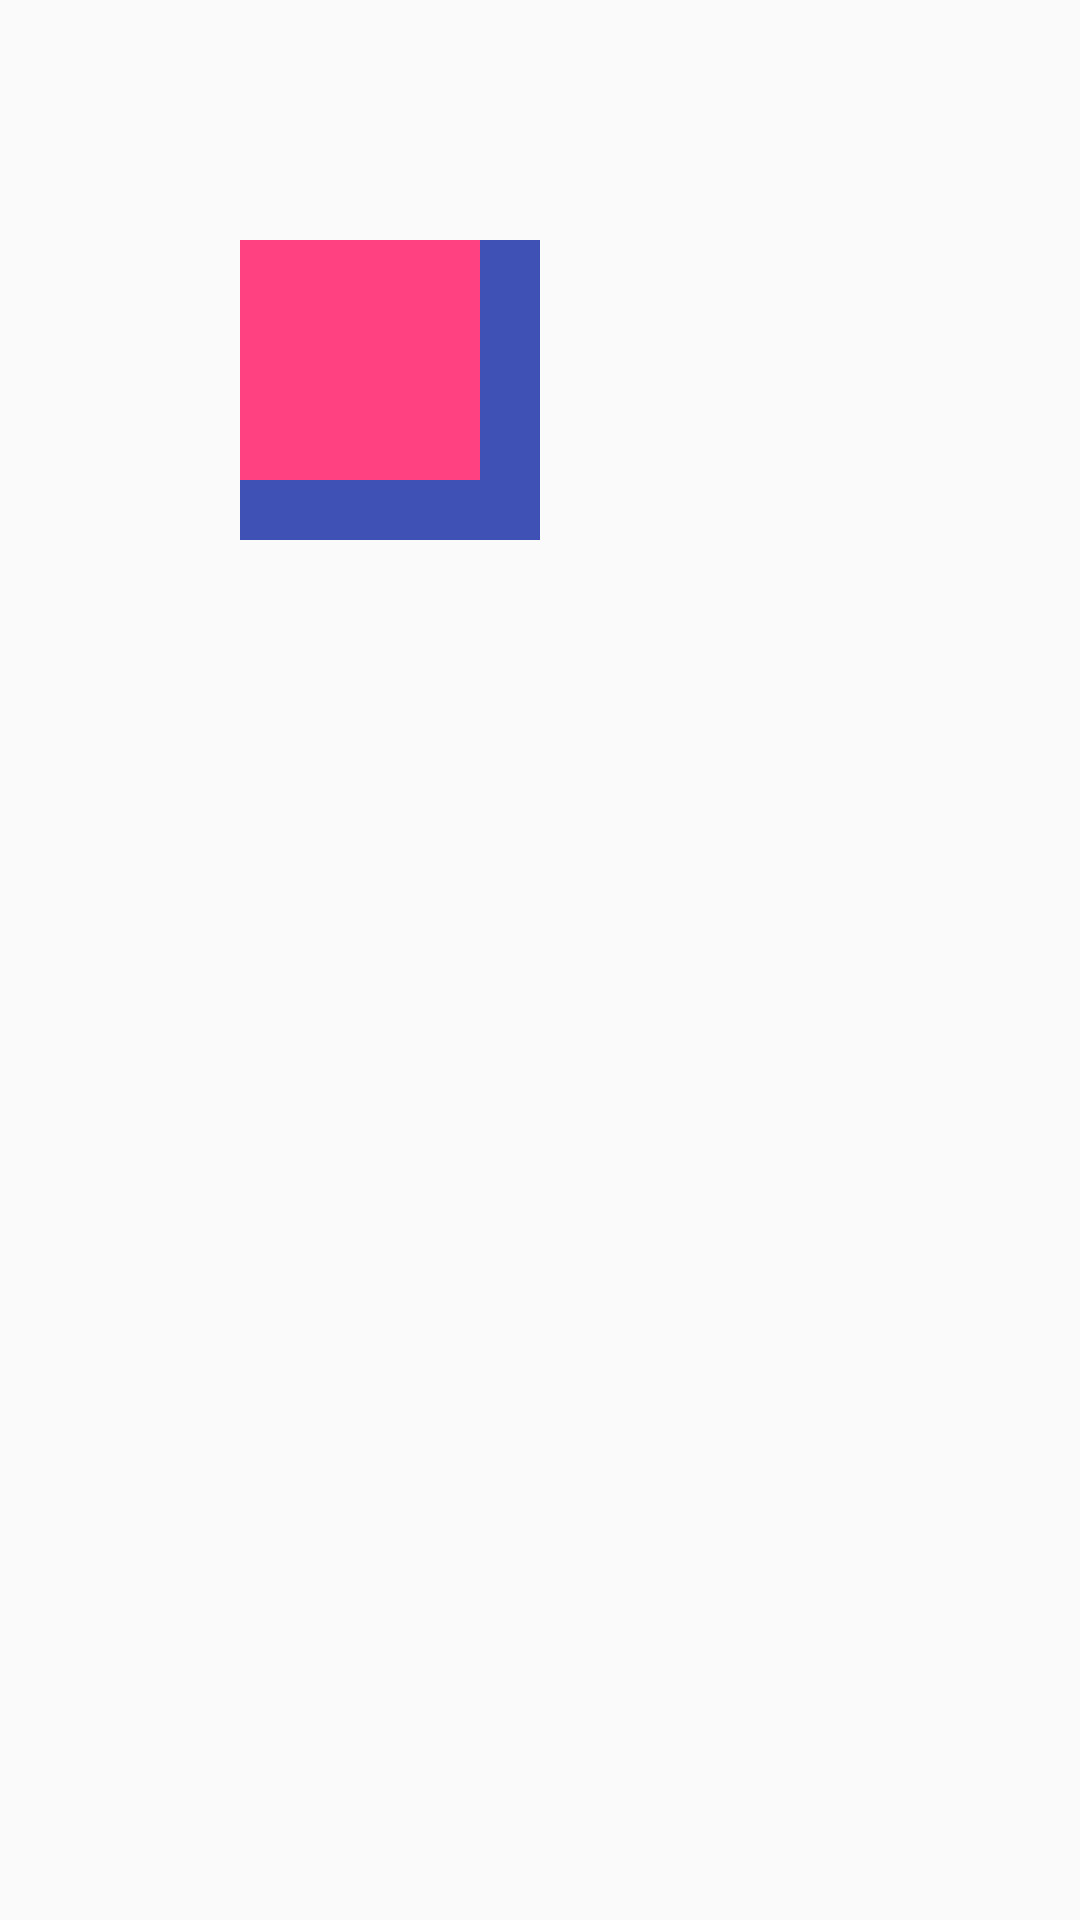

This screen was rendered from an Android layout file. Write that file and the resources it references.
<!-- AndroidManifest.xml: application theme AppTheme -->
<!-- res/layout/layout_test_fragment.xml -->
<?xml version="1.0" encoding="utf-8"?>
<FrameLayout xmlns:android="http://schemas.android.com/apk/res/android"
    android:layout_width="match_parent"
    android:layout_height="match_parent"
    android:orientation="vertical">
    <ImageView
        android:layout_marginLeft="80dp"
        android:layout_marginTop="80dp"
        android:layout_width="100dp"
        android:layout_height="100dp"
        android:background="@color/colorPrimary"/>

    <ImageView
        android:layout_marginLeft="80dp"
        android:layout_marginTop="80dp"
        android:layout_width="80dp"
        android:layout_height="80dp"
        android:background="@color/colorAccent" />



</FrameLayout>
<!-- resources referenced by this layout -->
<resources>
  <color name="colorAccent">#FF4081</color>
  <color name="colorPrimary">#3F51B5</color>
  <style name="AppTheme" parent="Theme.AppCompat.Light.NoActionBar">
          
          <item name="colorPrimary">@color/colorPrimary</item>
          <item name="colorPrimaryDark">@color/colorPrimaryDark</item>
          <item name="colorAccent">@color/colorAccent</item>
      </style>
  <color name="colorPrimaryDark">#303F9F</color>
</resources>
